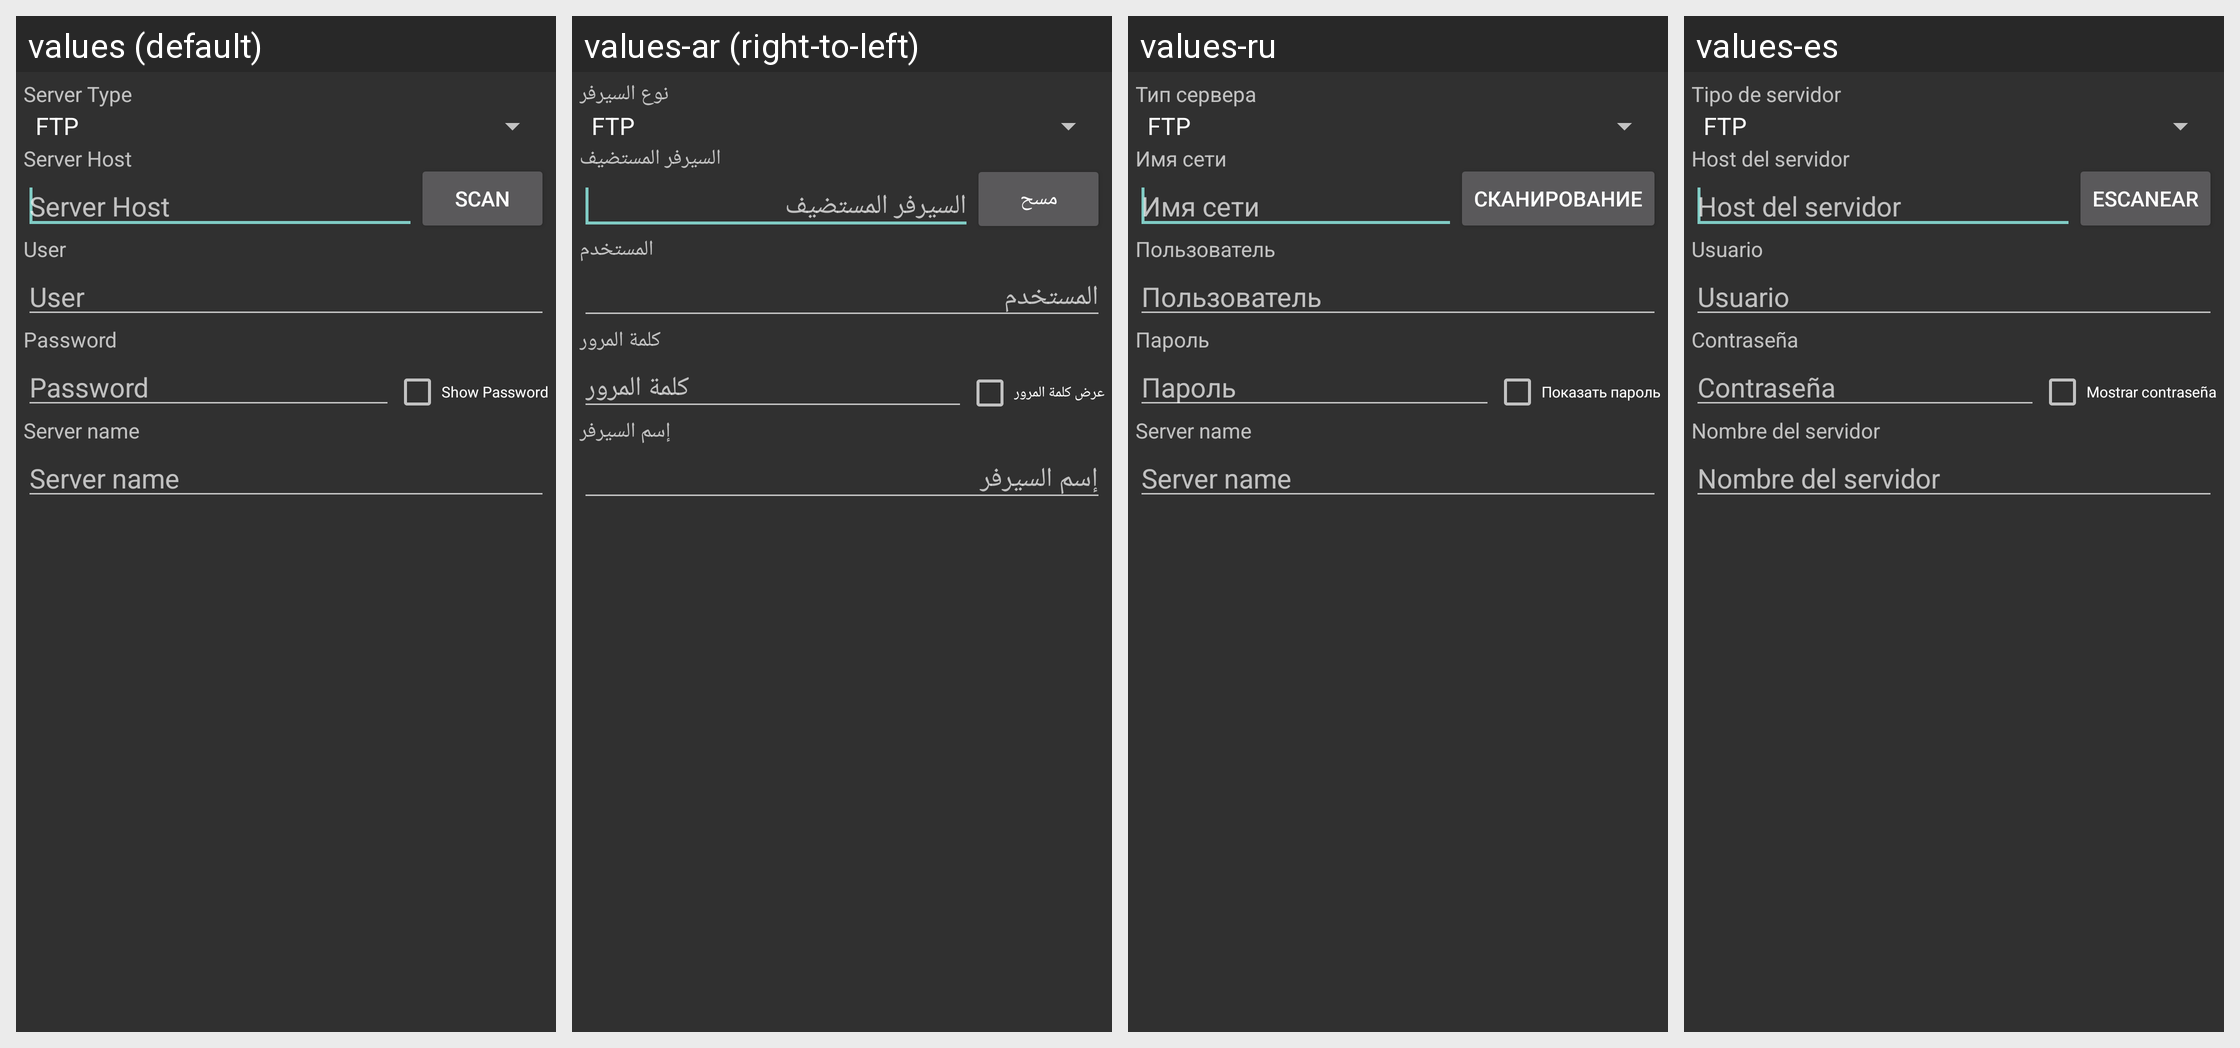

For this localized Android screen grid, give each drawn string resource with its value in every locale shown.
Android screen res/layout/server_smb.xml rendered under 4 locales, left to right: values (default), values-ar (right-to-left), values-ru, values-es. Device: Nexus 5 (rendered at 1080×1920; each locale shown at half size, 540×960, under a caption strip naming it); theme AppTheme.Dark.
Other locales in the repository, not shown: values-ca, values-cs, values-da, values-de, values-el, values-fa, values-fr, values-he, values-hi, values-hr, values-hu, values-it, values-iw, values-ja, values-ka, values-ko, values-nb, values-nl, values-pl, values-pt, values-pt-rBR, values-ro, values-sk, values-sv, values-th, values-to, values-tr, values-uk, values-zh, values-zh-rCN.
Strings drawn on this screen, with the default value and each locale's value (text and hints the layout hard-codes, and strings that could not be matched under every locale, appear in the picture but are not listed):

s_pref_server_type
  values: Server Type
  values-ar: نوع السيرفر
  values-ru: Тип сервера
  values-es: Tipo de servidor

s_pref_server_host
  values: Server Host
  values-ar: السيرفر المستضيف
  values-ru: Имя сети
  values-es: Host del servidor

scan
  values: Scan
  values-ar: مسح
  values-ru: Сканирование
  values-es: Escanear

s_pref_server_user
  values: User
  values-ar: المستخدم
  values-ru: Пользователь
  values-es: Usuario

s_pref_server_password
  values: Password
  values-ar: كلمة المرور
  values-ru: Пароль
  values-es: Contraseña

s_show_password
  values: Show Password
  values-ar: عرض كلمة المرور
  values-ru: Показать пароль
  values-es: Mostrar contraseña

s_pref_server_name
  values: Server name
  values-ar: إسم السيرفر
  values-ru: Server name
  values-es: Nombre del servidor
